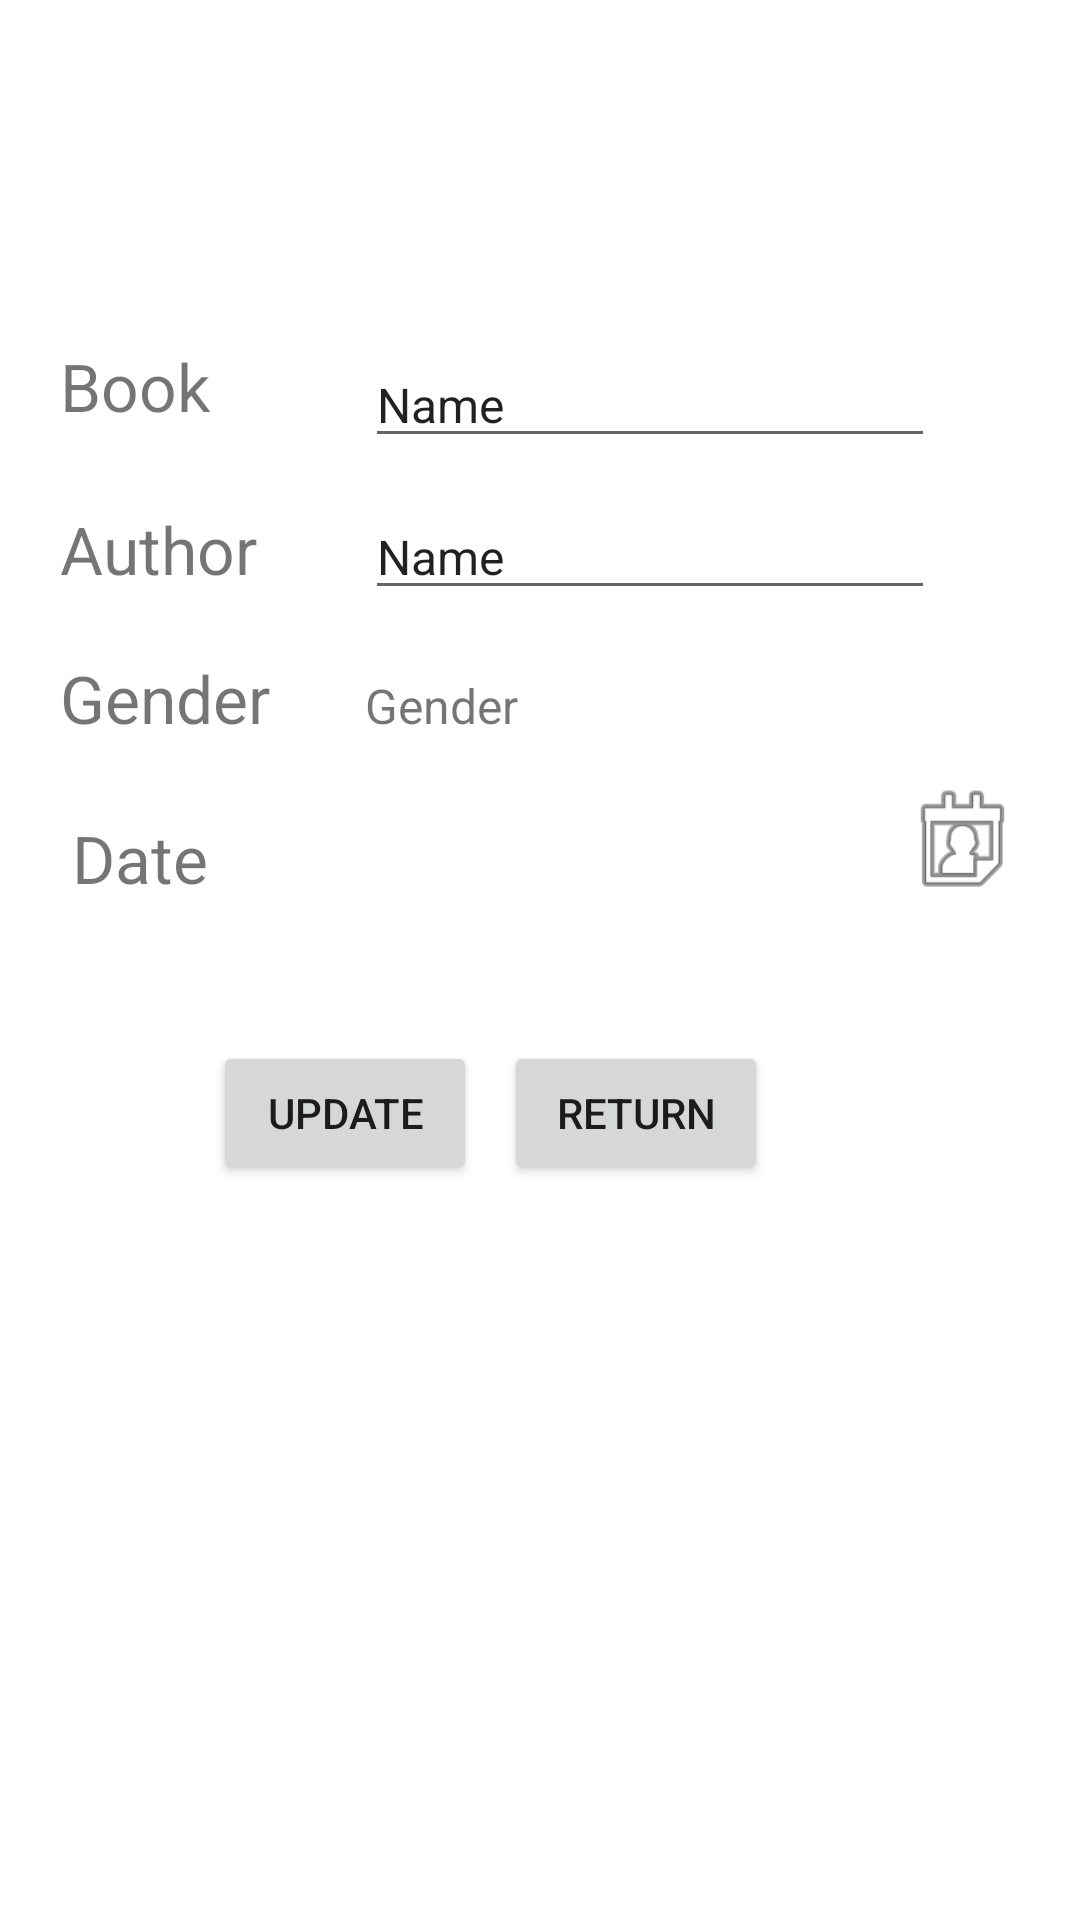

Android layout source for this screen:
<!-- AndroidManifest.xml: application theme AppTheme -->
<!-- res/layout/fragment_blank.xml -->
<?xml version="1.0" encoding="utf-8"?>
<androidx.constraintlayout.widget.ConstraintLayout xmlns:android="http://schemas.android.com/apk/res/android"
    xmlns:app="http://schemas.android.com/apk/res-auto"
    xmlns:tools="http://schemas.android.com/tools"
    android:layout_width="match_parent"
    android:layout_height="match_parent"
    android:background="#FFFFFF"
    android:clickable="true"
    tools:context=".BlankFragment">


    <TextView
        android:id="@+id/textViewDateE"
        android:layout_width="150dp"
        android:layout_height="wrap_content"
        android:layout_marginStart="56dp"
        android:layout_marginLeft="56dp"
        android:layout_marginTop="28dp"
        android:textSize="16dp"
        app:layout_constraintStart_toEndOf="@+id/textViewbookNe3"
        app:layout_constraintTop_toBottomOf="@+id/textViewbookGE" />

    <TextView
        android:id="@+id/textViewbookNe4"
        android:layout_width="wrap_content"
        android:layout_height="wrap_content"
        android:layout_marginStart="20dp"
        android:layout_marginLeft="20dp"
        android:text="Gender"
        android:textSize="22dp"
        app:layout_constraintBaseline_toBaselineOf="@+id/textViewbookGE"
        app:layout_constraintStart_toStartOf="parent" />

    <TextView
        android:id="@+id/textViewbookNe3"
        android:layout_width="wrap_content"
        android:layout_height="wrap_content"
        android:layout_marginStart="24dp"
        android:layout_marginLeft="24dp"
        android:layout_marginTop="24dp"
        android:text="Date"
        android:textSize="22dp"
        app:layout_constraintStart_toStartOf="parent"
        app:layout_constraintTop_toBottomOf="@+id/textViewbookNe4" />

    <TextView
        android:id="@+id/textViewbookGE"
        android:layout_width="wrap_content"
        android:layout_height="wrap_content"
        android:layout_marginTop="21dp"
        android:text="Gender"
        android:textSize="16dp"
        app:layout_constraintStart_toStartOf="@+id/editTextAE"
        app:layout_constraintTop_toBottomOf="@+id/editTextAE" />

    <EditText
        android:id="@+id/editTextAE"
        android:layout_width="wrap_content"
        android:layout_height="wrap_content"
        android:layout_marginTop="12dp"
        android:ems="10"
        android:inputType="textPersonName"
        android:text="Name"
        android:textSize="16dp"
        app:layout_constraintStart_toStartOf="@+id/editTextBE"
        app:layout_constraintTop_toBottomOf="@+id/editTextBE" />

    <TextView
        android:id="@+id/textViewbookNe2"
        android:layout_width="wrap_content"
        android:layout_height="wrap_content"
        android:layout_marginStart="20dp"
        android:layout_marginLeft="20dp"
        android:text="Author"
        android:textSize="22dp"
        app:layout_constraintBaseline_toBaselineOf="@+id/editTextAE"
        app:layout_constraintStart_toStartOf="parent" />

    <TextView
        android:id="@+id/textViewbookNe"
        android:layout_width="wrap_content"
        android:layout_height="wrap_content"
        android:layout_marginStart="20dp"
        android:layout_marginLeft="20dp"
        android:layout_marginTop="114dp"
        android:text="Book"
        android:textSize="22dp"
        app:layout_constraintStart_toStartOf="parent"
        app:layout_constraintTop_toTopOf="parent" />

    <EditText
        android:id="@+id/editTextBE"
        android:layout_width="wrap_content"
        android:layout_height="wrap_content"
        android:layout_marginStart="36dp"
        android:layout_marginLeft="36dp"
        android:ems="10"
        android:inputType="textPersonName"
        android:text="Name"
        android:textSize="16dp"
        app:layout_constraintStart_toEndOf="@+id/textViewbookNe2"
        app:layout_constraintTop_toTopOf="@+id/textViewbookNe" />

    <Button
        android:id="@+id/buttonUpdateE"
        android:layout_width="wrap_content"
        android:layout_height="wrap_content"
        android:layout_marginStart="71dp"
        android:layout_marginLeft="71dp"
        android:text="Update"
        app:layout_constraintBaseline_toBaselineOf="@+id/buttonReturnE"
        app:layout_constraintStart_toStartOf="parent" />

    <Button
        android:id="@+id/buttonReturnE"
        android:layout_width="wrap_content"
        android:layout_height="wrap_content"
        android:layout_marginEnd="104dp"
        android:layout_marginRight="104dp"
        android:text="Return"
        app:layout_constraintBottom_toBottomOf="parent"
        app:layout_constraintEnd_toEndOf="parent"
        app:layout_constraintTop_toBottomOf="@+id/textViewDateE"
        app:layout_constraintVertical_bias="0.173" />

    <Button
        android:id="@+id/buttonUpdateDate"
        android:layout_width="43dp"
        android:layout_height="44dp"
        android:layout_marginStart="24dp"
        android:layout_marginLeft="24dp"
        android:layout_marginTop="12dp"
        android:background="@android:drawable/ic_menu_my_calendar"
        app:layout_constraintStart_toEndOf="@+id/textViewDateE"
        app:layout_constraintTop_toBottomOf="@+id/textViewbookGE" />
</androidx.constraintlayout.widget.ConstraintLayout>
<!-- resources referenced by this layout -->
<resources>
  <style name="AppTheme" parent="Theme.AppCompat.Light.DarkActionBar">
          
          <item name="colorPrimary">@color/colorPrimary</item>
          <item name="colorPrimaryDark">@color/colorPrimaryDark</item>
          <item name="colorAccent">@color/colorAccent</item>
      </style>
  <color name="colorPrimary">#03554F</color>
  <color name="colorPrimaryDark">#00574B</color>
  <color name="colorAccent">#D0185A</color>
</resources>
